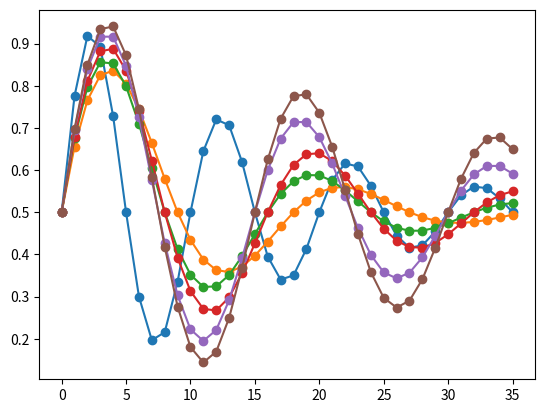

Write the Python code that produced this figure.
from math import sin
from math import pi
from math import exp
from random import randint
from random import uniform
from numpy import array
from matplotlib import pyplot

# generate damped sine wave in [0,1]
def generate_sequence(length, period, decay):
	return [0.5 + 0.5 * sin(2 * pi * i / period) * exp(-decay * i) for i in range(length)]

# generate input and output pairs of damped sine waves
def generate_examples(length, n_patterns, output):
	X, y = list(), list()
	for _ in range(n_patterns):
		p = randint(10, 20)
		d = uniform(0.01, 0.1)
		sequence = generate_sequence(length + output, p, d)
		X.append(sequence[:-output])
		y.append(sequence[-output:])
	X = array(X).reshape(n_patterns, length, 1)
	y = array(y).reshape(n_patterns, output)
	return X, y

# test problem generation
X, y = generate_examples(30, 6, 6)
for i in range(len(X)):
	pyplot.plot([x for x in X[i, :, 0]] + [x for x in y[i]], '-o')
pyplot.show()

